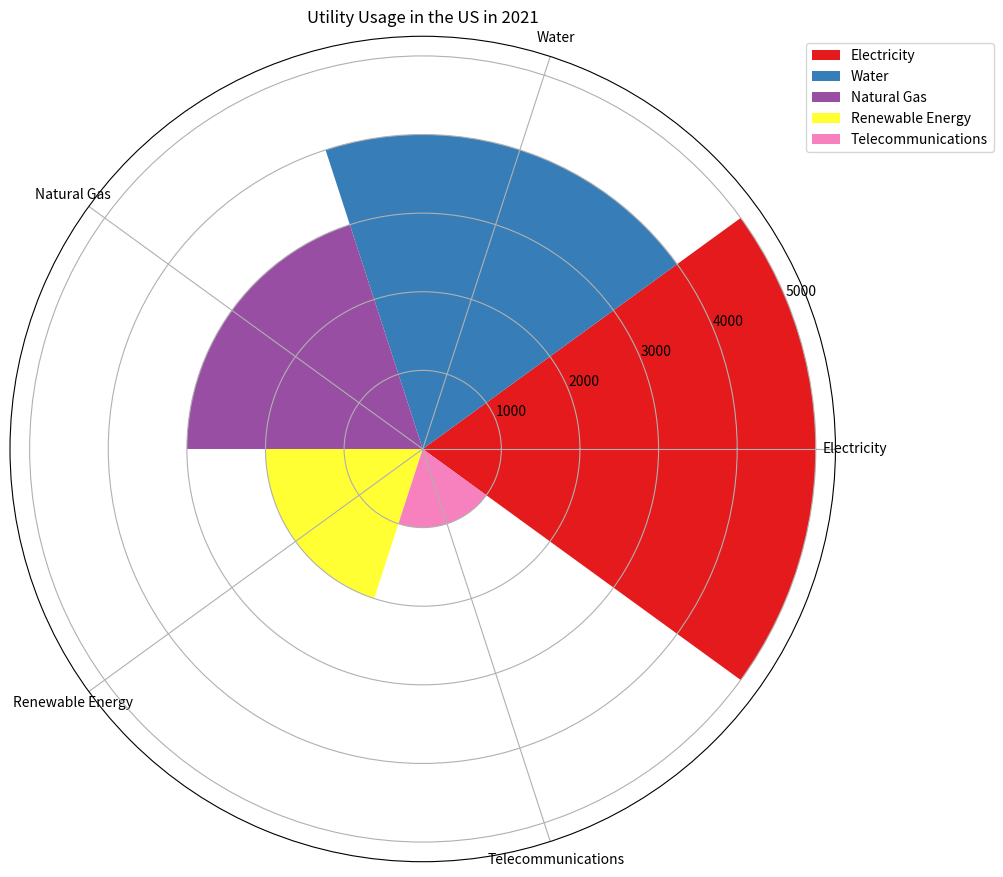

This chart was generated by the following Python code: (Note: this script raises an exception after producing the figure.)

import matplotlib.pyplot as plt
import numpy as np

# Transform the given data into three variables: data_labels, data, line_labels. 
# Data_labels represents the labels of each column except the first column. 
# Line_labels represents the labels of each row except the first row. 
# Data represent the numerical array in the data.
data_labels = ["Electricity", "Water", "Natural Gas", "Renewable Energy", "Telecommunications"]
data = [5000, 4000, 3000, 2000, 1000]
line_labels = ["Number of Customers"]

# Plot the data with the type of rose chart. 
# Create figure before plotting, i.e., add_subplot() follows plt.figure(). 
# Modify the axes to use polar coordinates with `polar=True` or 'projection='polar'. 
# This change will set up the axes in polar coordinates, which is necessary for creating a rose chart.
fig = plt.figure(figsize=(10, 10))
ax = fig.add_subplot(111, polar=True)

# Assign a different color to each sector. 
# Draw sectors corresponding to different categories by making the width parameter in "ax.bar" sector_angle.
sector_angle = (2 * np.pi) / len(data_labels)
for index in range(len(data_labels)):
    ax.bar(index * sector_angle, data[index], width=sector_angle, label=data_labels[index], color=plt.cm.Set1(index / len(data_labels)))

# Set labels for each sector
ax.set_xticks(np.linspace(0, 2*np.pi, len(data_labels), endpoint=False))
ax.set_xticklabels(data_labels)

# Set the title of the figure
ax.set_title(r"Utility Usage in the US in 2021")

# Reposition the legend so that it does not cover any part of the chart
ax.legend(bbox_to_anchor=(1.2, 1), loc="upper right")

# Automatically resize the image by tight_layout()
plt.tight_layout()

# Save the image
plt.savefig("/cpfs01/user/yanxiangchao/code0/gpt_chart/structchart_simulation/simulated_data_corner_cases/rose/png/20231228-070122_65.png")

# Clear the current image state at the end of the code
plt.clf()